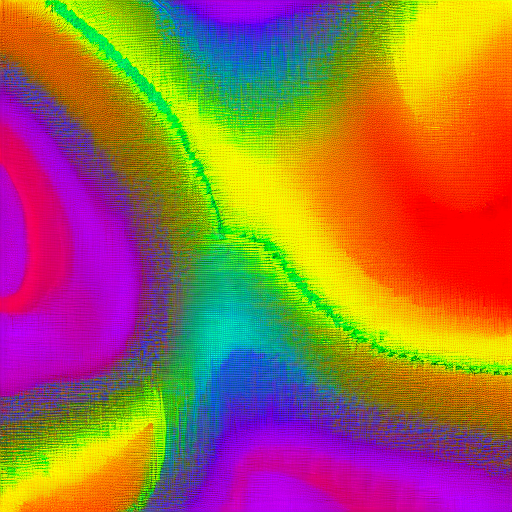
Generation parameters embedded in this image by AUTOMATIC1111 Stable Diffusion web UI or a fork of it (Forge, ...) (PNG 'parameters' text chunk):
rainbow trippy colors
Steps: 20, Sampler: DPM++ 2M Karras, CFG scale: 7, Seed: 1660070504, Size: 512x512, Model hash: 6ce0161689, Model: v1-5-pruned-emaonly, Version: 1.6.0